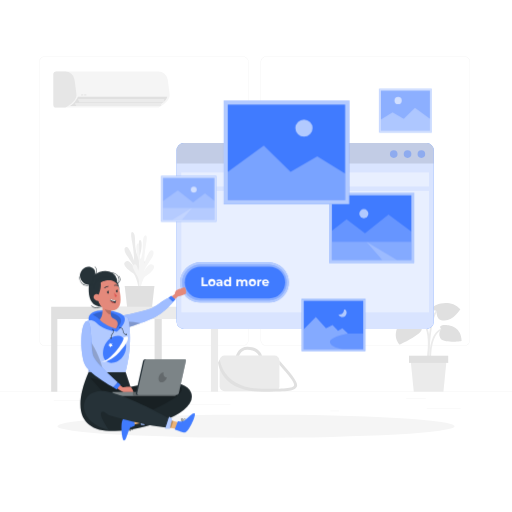
t = 0.00 s
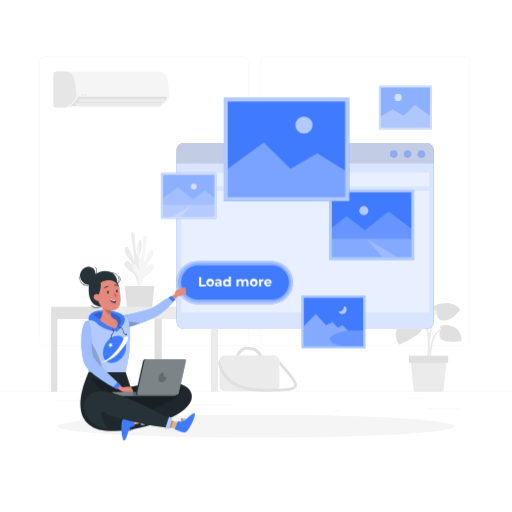
t = 0.23 s
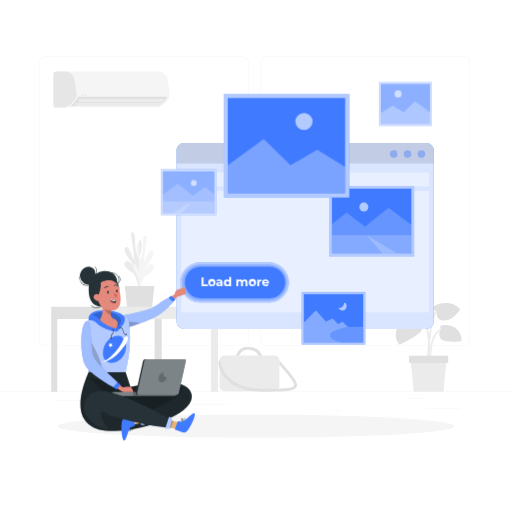
t = 0.49 s
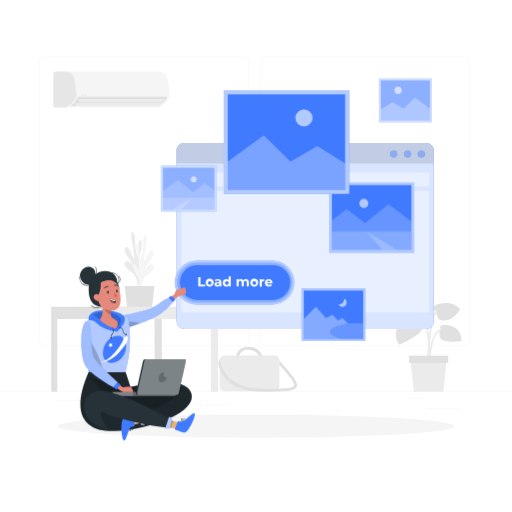
t = 0.75 s
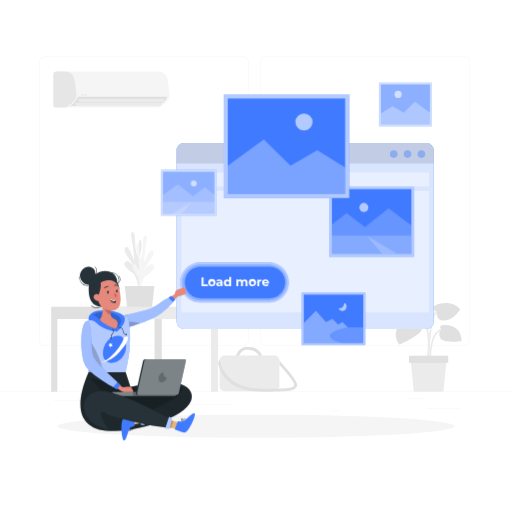
t = 1.05 s
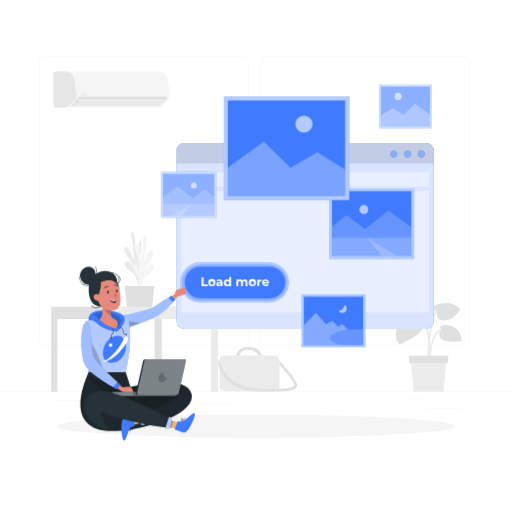
t = 1.20 s

The animated SVG that drew these frames (rendered in a browser with its animation timeline set to each time). Animation: 2 CSS @keyframes rules; one cycle of 1.50 s, repeats indefinitely.

<svg class="animated" id="freepik_stories-load-more" xmlns="http://www.w3.org/2000/svg" viewBox="0 0 500 500" version="1.1" xmlns:xlink="http://www.w3.org/1999/xlink" xmlns:svgjs="http://svgjs.com/svgjs"><style>svg#freepik_stories-load-more:not(.animated) .animable {opacity: 0;}svg#freepik_stories-load-more.animated #freepik--Images--inject-158 {animation: 1.5s Infinite  linear floating;animation-delay: 0s;}svg#freepik_stories-load-more.animated #freepik--Button--inject-158 {animation: 1.5s Infinite  linear heartbeat;animation-delay: 0s;}            @keyframes floating {                0% {                    opacity: 1;                    transform: translateY(0px);                }                50% {                    transform: translateY(-10px);                }                100% {                    opacity: 1;                    transform: translateY(0px);                }            }                    @keyframes heartbeat {                0% {                    transform: scale(1);                }                10% {                    transform: scale(1.1);                }                30% {                    transform: scale(1);                }                40% {                    transform: scale(1);                }                50% {                    transform: scale(1.1);                }                60% {                    transform: scale(1);                }                100% {                    transform: scale(1);                }            }        </style><g id="freepik--background-complete--inject-158" class="animable" style="transform-origin: 250px 228.23px;"><rect y="382.4" width="500" height="0.25" style="fill: rgb(235, 235, 235); transform-origin: 250px 382.525px;" id="elx7dfeocsmd" class="animable"></rect><rect x="416.78" y="398.49" width="33.12" height="0.25" style="fill: rgb(235, 235, 235); transform-origin: 433.34px 398.615px;" id="el57f7kq1ahkn" class="animable"></rect><rect x="322.53" y="401.21" width="8.69" height="0.25" style="fill: rgb(235, 235, 235); transform-origin: 326.875px 401.335px;" id="elqr8kvwda30j" class="animable"></rect><rect x="396.59" y="389.21" width="19.19" height="0.25" style="fill: rgb(235, 235, 235); transform-origin: 406.185px 389.335px;" id="el4cmj8yse23z" class="animable"></rect><rect x="52.46" y="390.89" width="43.19" height="0.25" style="fill: rgb(235, 235, 235); transform-origin: 74.055px 391.015px;" id="elyjwdic4mk7e" class="animable"></rect><rect x="104.56" y="390.89" width="6.33" height="0.25" style="fill: rgb(235, 235, 235); transform-origin: 107.725px 391.015px;" id="elifqypa5mkq" class="animable"></rect><rect x="131.47" y="395.11" width="93.68" height="0.25" style="fill: rgb(235, 235, 235); transform-origin: 178.31px 395.235px;" id="elmhl8drw8b" class="animable"></rect><path d="M237,337.8H43.91a5.71,5.71,0,0,1-5.7-5.71V60.66A5.71,5.71,0,0,1,43.91,55H237a5.71,5.71,0,0,1,5.71,5.71V332.09A5.71,5.71,0,0,1,237,337.8ZM43.91,55.2a5.46,5.46,0,0,0-5.45,5.46V332.09a5.46,5.46,0,0,0,5.45,5.46H237a5.47,5.47,0,0,0,5.46-5.46V60.66A5.47,5.47,0,0,0,237,55.2Z" style="fill: rgb(235, 235, 235); transform-origin: 140.46px 196.4px;" id="elhkk3i4dqf4b" class="animable"></path><path d="M453.31,337.8H260.21a5.72,5.72,0,0,1-5.71-5.71V60.66A5.72,5.72,0,0,1,260.21,55h193.1A5.71,5.71,0,0,1,459,60.66V332.09A5.71,5.71,0,0,1,453.31,337.8ZM260.21,55.2a5.47,5.47,0,0,0-5.46,5.46V332.09a5.47,5.47,0,0,0,5.46,5.46h193.1a5.47,5.47,0,0,0,5.46-5.46V60.66a5.47,5.47,0,0,0-5.46-5.46Z" style="fill: rgb(235, 235, 235); transform-origin: 356.75px 196.4px;" id="elh3jnvr7zgkd" class="animable"></path><path d="M418.59,350.26c.15-1,3.65-25.18-3.36-33.51a7.59,7.59,0,0,0-5.82-2.87c-14.16-.33-16.09,11-16.11,11.15l1.67.26c.06-.41,1.74-10,14.39-9.72a5.89,5.89,0,0,1,4.57,2.26c6.53,7.76,3,31.93,3,32.18Z" style="fill: rgb(235, 235, 235); transform-origin: 406.448px 332.066px;" id="elm7rqke5vzx" class="animable"></path><path d="M419.44,349.16l1.69-.06c0-.22-.56-22.25,10.29-26.8,10.64-4.45,15.43,4.71,15.62,5.1l1.51-.76c-.05-.11-5.67-11-17.78-5.89C418.85,325.74,419.41,348.2,419.44,349.16Z" style="fill: rgb(235, 235, 235); transform-origin: 433.989px 334.273px;" id="eluofnfk8cybk" class="animable"></path><path d="M419.39,350.89c0-.35.11-35.19,6.9-45.38,6.52-9.79,17-5.18,17.49-5l.69-1.54c-.12-.05-12.26-5.41-19.59,5.58-7.07,10.61-7.17,44.86-7.17,46.31Z" style="fill: rgb(235, 235, 235); transform-origin: 431.09px 324.255px;" id="eleopd25dpgi8" class="animable"></path><path d="M407.38,314.72s6.18,2.28,4.34,7.65-21.37,14.23-21.37,14.23-8.19-7.5-.67-19.7S407.21,310.87,407.38,314.72Z" style="fill: rgb(224, 224, 224); transform-origin: 399.283px 323.151px;" id="elj9a8u86smy" class="animable"></path><path d="M426.59,303.67s-4.38-.47-4-3.14,17.05-9.55,26.91,1.57c0,0-6.31,10.84-15.43,11S426.59,303.67,426.59,303.67Z" style="fill: rgb(224, 224, 224); transform-origin: 436.033px 304.535px;" id="elvgbs05dm7rh" class="animable"></path><path d="M431.1,321.52s-3-2.44.24-3.63,19.3-.86,19.46,15c0,0-18.67,3.11-21-2.94S431.1,321.52,431.1,321.52Z" style="fill: rgb(224, 224, 224); transform-origin: 439.91px 325.58px;" id="elitra9gd3d" class="animable"></path><polygon points="404.06 382.61 433.04 382.61 436.16 350.89 400.94 350.89 404.06 382.61" style="fill: rgb(235, 235, 235); transform-origin: 418.55px 366.75px;" id="elhliq9jw4xje" class="animable"></polygon><g id="elfhbyl3pqqm9"><rect x="399.39" y="347.38" width="38.32" height="7" style="fill: rgb(224, 224, 224); transform-origin: 418.55px 350.88px; transform: rotate(180deg);" class="animable"></rect></g><path d="M137.45,281.75s-3.61-7.86.51-15.62,5.31-9.58,2.69-11.17-3.83,6.21-3.83,6.21a17.47,17.47,0,0,1-.39-11c1.83-5.61,3-14.75.48-15.73s-.48,11.4-2.64,15.62a36.37,36.37,0,0,1-2.12-9.21c-.3-4.5.17-11.7-1.8-13.54s-3.24-.57-1.3,9.37a103.56,103.56,0,0,1,1.92,18s-4.28-13-7.15-13.43-2.86,3.85-.41,7.51,7.2,10.23,8,13.61c0,0-4.7-9.82-8.92-6.81s3.68,8.94,7.2,11.08,6,15.57,6,15.57Z" style="fill: rgb(235, 235, 235); transform-origin: 131.66px 254.405px;" id="elu3yles2ttlo" class="animable"></path><path d="M134.6,285s3.51-7.92-.7-15.61-5.43-9.5-2.82-11.13,3.9,6.15,3.9,6.15a17.55,17.55,0,0,0,.26-11c-1.9-5.58-3.15-14.7-.67-15.72s.61,11.39,2.83,15.58a36.67,36.67,0,0,0,2-9.24c.24-4.51-.31-11.69,1.64-13.57s3.23-.62,1.41,9.36a104,104,0,0,0-1.71,18.05s4.12-13.11,7-13.53,2.91,3.8.5,7.5-7.08,10.34-7.81,13.73c0,0,4.58-9.89,8.84-6.94s-3.57,9-7.07,11.18-5.78,15.66-5.78,15.66Z" style="fill: rgb(245, 245, 245); transform-origin: 140.109px 257.598px;" id="elvvr9dos9gdi" class="animable"></path><polygon points="150.79 279.33 121.79 279.33 124.14 300.09 148.45 300.09 150.79 279.33" style="fill: rgb(224, 224, 224); transform-origin: 136.29px 289.71px;" id="elmsve0c7l1sb" class="animable"></polygon><polygon points="49.97 299.61 49.97 382.61 55.97 382.61 55.97 311.61 150.97 311.61 150.97 382.61 157.97 382.61 157.97 299.61 49.97 299.61" style="fill: rgb(224, 224, 224); transform-origin: 103.97px 341.11px;" id="elz1vtod7ew6" class="animable"></polygon><polygon points="104.97 299.61 104.97 382.61 110.97 382.61 110.97 311.61 205.97 311.61 205.97 382.61 212.97 382.61 212.97 299.61 104.97 299.61" style="fill: rgb(235, 235, 235); transform-origin: 158.97px 341.11px;" id="elkfzkdei8w9" class="animable"></polygon><path d="M232.93,349.85l-3-.42c.53-3.74,3.66-10.82,11.66-10.82,9.47,0,14.19,5.47,14.66,10.9l-3,.26c-.35-4.06-4.1-8.16-11.67-8.16C234.24,341.61,233,349.52,232.93,349.85Z" style="fill: rgb(224, 224, 224); transform-origin: 243.09px 344.23px;" id="elzf7hq1hjpa" class="animable"></path><rect x="214.47" y="347.21" width="58.39" height="34.86" rx="4.83" style="fill: rgb(235, 235, 235); transform-origin: 243.665px 364.64px;" id="el7mi4x7hq4j9" class="animable"></rect><path d="M256.28,382.61C215,382.61,213,354.3,213,354l1.68-3.28c.07,1.05,3.32,28.87,41.63,28.87,15.77,0,29.38,0,30.76-3,1.21-2.65-4.7-9.46-14.18-20.37V352c12.08,13.91,18.92,21.39,16.91,25.8C287.68,382.43,278.56,382.61,256.28,382.61Z" style="fill: rgb(224, 224, 224); transform-origin: 251.574px 366.665px;" id="els7wulbqnb9" class="animable"></path><path d="M52.11,72.74v29.55a2.81,2.81,0,0,0,3,2.77h99.82s11.54-5.38,10.72-12.9c-.66-6-1.33-10.89-1.89-14.61a9.18,9.18,0,0,0-9.14-7.82H55.11A3,3,0,0,0,52.11,72.74Z" style="fill: rgb(245, 245, 245); transform-origin: 108.901px 87.3981px;" id="elg5q18bf8xr" class="animable"></path><path d="M52.11,72.74v29.55a2.81,2.81,0,0,0,3,2.77h8.8s11.55-5.38,10.72-12.9c-.65-6-1.33-10.89-1.88-14.61a9.19,9.19,0,0,0-9.14-7.82h-8.5A3,3,0,0,0,52.11,72.74Z" style="fill: rgb(230, 230, 230); isolation: isolate; transform-origin: 63.3913px 87.3981px;" id="elqvn316m8hy" class="animable"></path><path d="M163.35,94.53H76.16s-2.88,6.39-7.77,9h85.19S162.6,99.42,163.35,94.53Z" style="fill: rgb(224, 224, 224); transform-origin: 115.87px 99.03px;" id="el77tcs0wjb7a" class="animable"></path><polygon points="157.34 100.55 73.15 100.55 74.41 103.56 157.34 103.56 157.34 100.55" style="fill: rgb(235, 235, 235); transform-origin: 115.245px 102.055px;" id="el23s22jtg811" class="animable"></polygon><polygon points="160.35 96.79 76.16 96.79 77.41 99.8 160.35 99.8 160.35 96.79" style="fill: rgb(235, 235, 235); transform-origin: 118.255px 98.295px;" id="ellzvg13apgtc" class="animable"></polygon><g id="elrnjmhf69z7m"><rect x="79.17" y="92.28" width="2.13" height="0.88" style="fill: rgb(224, 224, 224); transform-origin: 80.235px 92.72px; transform: rotate(180deg);" class="animable"></rect></g><g id="elzhz1s1kt8sd"><rect x="82.17" y="92.28" width="2.13" height="0.88" style="fill: rgb(224, 224, 224); transform-origin: 83.235px 92.72px; transform: rotate(180deg);" class="animable"></rect></g></g><g id="freepik--Shadow--inject-158" class="animable" style="transform-origin: 250px 416.24px;"><ellipse id="freepik--path--inject-158" cx="250" cy="416.24" rx="193.89" ry="11.32" style="fill: rgb(245, 245, 245); transform-origin: 250px 416.24px;" class="animable"></ellipse></g><g id="freepik--Screen--inject-158" class="animable" style="transform-origin: 297.995px 230.475px;"><path d="M423.55,146.78v167.4a7.05,7.05,0,0,1-7.05,7.05h-237a7.06,7.06,0,0,1-7.06-7.05V146.78a7.06,7.06,0,0,1,7.06-7.06h237A7.06,7.06,0,0,1,423.55,146.78Z" style="fill: rgb(64, 123, 255); transform-origin: 297.995px 230.475px;" id="eldy8tm8ibjju" class="animable"></path><g id="elgucehqgkty"><path d="M423.55,146.78v167.4a7.05,7.05,0,0,1-7.05,7.05h-237a7.06,7.06,0,0,1-7.06-7.05V146.78a7.06,7.06,0,0,1,7.06-7.06h237A7.06,7.06,0,0,1,423.55,146.78Z" style="fill: rgb(255, 255, 255); opacity: 0.8; isolation: isolate; transform-origin: 297.995px 230.475px;" class="animable"></path></g><g id="elns209p49mlb"><path d="M423.55,146.78v13H172.46v-13a7.06,7.06,0,0,1,7.06-7.06h237A7.06,7.06,0,0,1,423.55,146.78Z" style="opacity: 0.1; isolation: isolate; transform-origin: 298.005px 149.75px;" class="animable"></path></g><g id="el1iha00rsin"><path d="M415.22,150.46a3.72,3.72,0,1,1-3.71-3.71A3.71,3.71,0,0,1,415.22,150.46Z" style="fill: rgb(64, 123, 255); opacity: 0.4; transform-origin: 411.5px 150.47px;" class="animable"></path></g><g id="elc93dcm84i5f"><path d="M401.72,150.46a3.72,3.72,0,1,1-3.71-3.71A3.71,3.71,0,0,1,401.72,150.46Z" style="fill: rgb(64, 123, 255); opacity: 0.4; transform-origin: 398px 150.47px;" class="animable"></path></g><g id="el5fxx3zez0zp"><path d="M388.22,150.46a3.72,3.72,0,1,1-3.71-3.71A3.71,3.71,0,0,1,388.22,150.46Z" style="fill: rgb(64, 123, 255); opacity: 0.4; transform-origin: 384.5px 150.47px;" class="animable"></path></g><g id="elh7cciqh92l"><rect x="176.97" y="168.37" width="241.98" height="13.71" style="fill: rgb(255, 255, 255); opacity: 0.4; isolation: isolate; transform-origin: 297.96px 175.225px;" class="animable"></rect></g><g id="el1o36i1am03n"><rect x="177.06" y="186.38" width="241.89" height="118.66" style="fill: rgb(255, 255, 255); opacity: 0.4; isolation: isolate; transform-origin: 298.005px 245.71px;" class="animable"></rect></g></g><g id="freepik--Images--inject-158" class="animable" style="transform-origin: 289.46px 214.89px;"><g id="ely4n6d9bpm3"><rect x="370.23" y="86.78" width="51.36" height="42.44" style="fill: rgb(64, 123, 255); transform-origin: 395.91px 108px; transform: rotate(180deg);" class="animable"></rect></g><g id="el6ie7hlth03"><path d="M370.23,86.78v42.44h51.36V86.78Zm1.67,1.68h48v39.08h-48Z" style="fill: rgb(255, 255, 255); opacity: 0.6; isolation: isolate; transform-origin: 395.91px 108px;" class="animable"></path></g><g id="elvt2a7y6vcz"><rect x="370.23" y="86.78" width="51.36" height="42.44" style="fill: rgb(255, 255, 255); opacity: 0.4; isolation: isolate; transform-origin: 395.91px 108px; transform: rotate(180deg);" class="animable"></rect></g><g id="eln5tnpeuj6oj"><polygon points="419.92 115.96 405.19 105.26 394.26 115.96 383.32 109.71 371.9 116.73 371.9 127.54 419.92 127.54 419.92 115.96" style="fill: rgb(255, 255, 255); opacity: 0.3; isolation: isolate; transform-origin: 395.91px 116.4px;" class="animable"></polygon></g><g id="elhj6q2hktoq6"><circle cx="388.75" cy="98.1" r="3.52" style="fill: rgb(255, 255, 255); opacity: 0.6; isolation: isolate; transform-origin: 388.75px 98.1px;" class="animable"></circle></g><rect x="294.64" y="291.67" width="62.12" height="51.33" style="fill: rgb(64, 123, 255); transform-origin: 325.7px 317.335px;" id="el764p3lszoot" class="animable"></rect><g id="el2kz4dkku0eh"><path d="M294.64,291.67V343h62.12V291.67Zm60.1,49.3H296.66V293.69h58.08Z" style="fill: rgb(255, 255, 255); opacity: 0.6; isolation: isolate; transform-origin: 325.7px 317.335px;" class="animable"></path></g><g id="elh55yebsg8fj"><polygon points="296.67 321.53 308.46 309.61 318.37 320.69 324.74 317.33 330.11 322.93 334.36 320.69 339.79 325.6 354.74 325.6 354.74 340.97 296.67 340.97 296.67 321.53" style="fill: rgb(255, 255, 255); opacity: 0.2; isolation: isolate; transform-origin: 325.705px 325.29px;" class="animable"></polygon></g><g id="elpg6rzqqqhc"><path d="M335.68,301.31a4.25,4.25,0,0,1-4,5.77,4.1,4.1,0,0,1-1.32-.21,4.25,4.25,0,1,0,5.29-5.56Z" style="fill: rgb(255, 255, 255); opacity: 0.6; isolation: isolate; transform-origin: 334.469px 305.455px;" class="animable"></path></g><g id="elno5mi04kip"><path d="M335.36,341h-38.7V321.53l11.8-11.92,9.91,11.08,6.38-3.36,5.36,5.59,4.25-2.23,5.43,4.91s-17.7,3-17.53,8.32S335.36,341,335.36,341Z" style="fill: rgb(255, 255, 255); opacity: 0.2; isolation: isolate; transform-origin: 318.225px 325.305px;" class="animable"></path></g><rect x="321.42" y="188.09" width="83.03" height="68.61" style="fill: rgb(64, 123, 255); transform-origin: 362.935px 222.395px;" id="elha6scmcp3k6" class="animable"></rect><g id="el6nconzufysf"><path d="M321.42,188.09V256.7h83V188.09ZM401.75,254H324.13V190.8h77.62Z" style="fill: rgb(255, 255, 255); opacity: 0.6; isolation: isolate; transform-origin: 362.92px 222.395px;" class="animable"></path></g><g id="el4lz8phdq9k3"><polygon points="324.13 225.42 338.47 214.08 356.45 227.87 379.4 209.49 401.75 225.98 401.75 253.99 324.13 253.99 324.13 225.42" style="fill: rgb(255, 255, 255); opacity: 0.2; isolation: isolate; transform-origin: 362.94px 231.74px;" class="animable"></polygon></g><g id="el8al9wf9lhaw"><rect x="324.13" y="236.09" width="77.61" height="17.9" style="fill: rgb(255, 255, 255); opacity: 0.2; isolation: isolate; transform-origin: 362.935px 245.04px;" class="animable"></rect></g><g id="el41b7esa6at8"><polygon points="357.87 236.09 373.36 253.99 387.8 253.99 357.87 236.09" style="fill: rgb(255, 255, 255); opacity: 0.2; isolation: isolate; transform-origin: 372.835px 245.04px;" class="animable"></polygon></g><g id="ellrwjegti97j"><circle cx="355.33" cy="208.62" r="4.44" style="fill: rgb(255, 255, 255); opacity: 0.6; isolation: isolate; transform-origin: 355.33px 208.62px;" class="animable"></circle></g><g id="el0k207xmzvvu"><rect x="157.33" y="171.89" width="53.9" height="44.54" style="fill: rgb(64, 123, 255); transform-origin: 184.28px 194.16px; transform: rotate(180deg);" class="animable"></rect></g><g id="el69ar2fcamq2"><path d="M157.33,171.89v44.54h53.91V171.89Zm1.76,1.76h50.39v41H159.09Z" style="fill: rgb(255, 255, 255); opacity: 0.6; isolation: isolate; transform-origin: 184.285px 194.16px;" class="animable"></path></g><g id="elnbix2eb28n"><rect x="157.33" y="171.89" width="53.9" height="44.54" style="fill: rgb(255, 255, 255); opacity: 0.4; isolation: isolate; transform-origin: 184.28px 194.16px; transform: rotate(180deg);" class="animable"></rect></g><g id="elbueto5vtuaj"><polygon points="209.48 196.12 200.17 188.76 188.5 197.71 173.6 185.78 159.09 196.48 159.09 214.67 209.48 214.67 209.48 196.12" style="fill: rgb(255, 255, 255); opacity: 0.2; isolation: isolate; transform-origin: 184.285px 200.225px;" class="animable"></polygon></g><g id="el9jh9ev6ffbc"><rect x="159.09" y="203.04" width="50.39" height="11.62" style="fill: rgb(255, 255, 255); opacity: 0.2; isolation: isolate; transform-origin: 184.285px 208.85px;" class="animable"></rect></g><g id="eluosiv7tjfc"><polygon points="187.57 203.04 177.52 214.67 168.14 214.67 187.57 203.04" style="fill: rgb(255, 255, 255); opacity: 0.2; isolation: isolate; transform-origin: 177.855px 208.855px;" class="animable"></polygon></g><g id="el7ees5lixly2"><path d="M186.34,185.21a2.88,2.88,0,1,0,2.88-2.88A2.88,2.88,0,0,0,186.34,185.21Z" style="fill: rgb(255, 255, 255); opacity: 0.6; isolation: isolate; transform-origin: 189.22px 185.21px;" class="animable"></path></g><rect x="218.45" y="98.06" width="122.62" height="101.32" style="fill: rgb(64, 123, 255); transform-origin: 279.76px 148.72px;" id="el6uziefhcc2a" class="animable"></rect><g id="elq14zl8klv8d"><path d="M218.45,98.06V199.38H341.07V98.06Zm118.62,97.32H222.45V102.06H337.07Z" style="fill: rgb(255, 255, 255); opacity: 0.6; isolation: isolate; transform-origin: 279.76px 148.72px;" class="animable"></path></g><g id="el45udch4sgo1"><polygon points="222.45 167.73 257.6 142.19 283.71 167.73 309.82 152.79 337.07 169.58 337.07 195.38 222.45 195.38 222.45 167.73" style="fill: rgb(255, 255, 255); opacity: 0.3; isolation: isolate; transform-origin: 279.76px 168.785px;" class="animable"></polygon></g><g id="elhbkth5zl29f"><path d="M305.25,125.08a8.4,8.4,0,1,1-8.4-8.4A8.4,8.4,0,0,1,305.25,125.08Z" style="fill: rgb(255, 255, 255); opacity: 0.6; isolation: isolate; transform-origin: 296.85px 125.08px;" class="animable"></path></g></g><g id="freepik--Button--inject-158" class="animable animator-active" style="transform-origin: 229.058px 275.885px;"><path d="M196,295.42a19.54,19.54,0,1,1,0-39.07h67a19.54,19.54,0,0,1,0,39.07Z" style="fill: rgb(64, 123, 255); transform-origin: 229.058px 275.885px;" id="el2je12t9ovrw" class="animable"></path><g id="elqs911h5qay"><path d="M196,295.42a19.54,19.54,0,1,1,0-39.07h67a19.54,19.54,0,0,1,0,39.07Z" style="fill: rgb(255, 255, 255); opacity: 0.6; isolation: isolate; transform-origin: 229.058px 275.885px;" class="animable"></path></g><path d="M196,293.42a17.54,17.54,0,1,1,0-35.07h67a17.54,17.54,0,0,1,0,35.07Z" style="fill: rgb(64, 123, 255); transform-origin: 229.082px 275.885px;" id="elszidt0jj5t" class="animable"></path><g id="elsg8aahzd1fr"><path d="M196,293.42a17.54,17.54,0,1,1,0-35.07h67a17.54,17.54,0,0,1,0,35.07Z" style="fill: rgb(255, 255, 255); opacity: 0.4; isolation: isolate; transform-origin: 229.082px 275.885px;" class="animable"></path></g><rect x="180.45" y="260.35" width="98.06" height="31.07" rx="15.54" style="fill: rgb(64, 123, 255); transform-origin: 229.48px 275.885px;" id="elxv3mzho2ve" class="animable"></rect><path d="M196.84,271h1.94v6.81H203v1.59h-6.15Z" style="fill: rgb(255, 255, 255); transform-origin: 199.92px 275.2px;" id="el7fbgcvntzpl" class="animable"></path><path d="M203.42,276.16a3.55,3.55,0,1,1,3.55,3.32A3.32,3.32,0,0,1,203.42,276.16Zm5.2,0A1.66,1.66,0,1,0,207,278,1.63,1.63,0,0,0,208.62,276.16Z" style="fill: rgb(255, 255, 255); transform-origin: 206.963px 275.934px;" id="elddmsxs9byxa" class="animable"></path><path d="M217.36,275.71v3.68h-1.75v-.81a2.1,2.1,0,0,1-2,.9c-1.52,0-2.41-.84-2.41-2s.8-1.93,2.77-1.93h1.48c0-.81-.48-1.27-1.48-1.27a3,3,0,0,0-1.86.6l-.67-1.31a5,5,0,0,1,2.78-.78C216.22,272.84,217.36,273.75,217.36,275.71Zm-1.87,1.64v-.66h-1.28c-.88,0-1.15.32-1.15.76s.39.77,1.05.77A1.36,1.36,0,0,0,215.49,277.35Z" style="fill: rgb(255, 255, 255); transform-origin: 214.28px 276.143px;" id="elsvy694hkv6p" class="animable"></path><path d="M225.7,270.49v8.9h-1.78v-.75a2.48,2.48,0,0,1-2,.84,3.32,3.32,0,0,1,0-6.64,2.47,2.47,0,0,1,1.93.78v-3.13Zm-1.83,5.67a1.66,1.66,0,1,0-1.64,1.79A1.63,1.63,0,0,0,223.87,276.16Z" style="fill: rgb(255, 255, 255); transform-origin: 222.15px 274.987px;" id="elmrw6widncx" class="animable"></path><path d="M241.73,275.69v3.7h-1.87V276c0-1-.47-1.52-1.22-1.52s-1.43.54-1.43,1.69v3.24h-1.87V276c0-1-.44-1.52-1.22-1.52s-1.42.54-1.42,1.69v3.24h-1.87v-6.45h1.79v.74a2.62,2.62,0,0,1,2-.84,2.44,2.44,0,0,1,2.13,1.05,2.91,2.91,0,0,1,2.32-1.05C240.63,272.84,241.73,273.73,241.73,275.69Z" style="fill: rgb(255, 255, 255); transform-origin: 236.28px 276.133px;" id="el1u6pf7nkfmc" class="animable"></path><path d="M243,276.16a3.55,3.55,0,1,1,3.55,3.32A3.32,3.32,0,0,1,243,276.16Zm5.19,0a1.65,1.65,0,1,0-1.64,1.79A1.62,1.62,0,0,0,248.2,276.16Z" style="fill: rgb(255, 255, 255); transform-origin: 246.543px 275.934px;" id="eldvoe5jqgk1k" class="animable"></path><path d="M255.36,272.84v1.73l-.42,0a1.59,1.59,0,0,0-1.72,1.8v3.05h-1.87v-6.45h1.79v.85A2.58,2.58,0,0,1,255.36,272.84Z" style="fill: rgb(255, 255, 255); transform-origin: 253.355px 276.126px;" id="elwyuw62s35s8" class="animable"></path><path d="M262.7,276.69h-4.88a1.71,1.71,0,0,0,1.84,1.29,2.17,2.17,0,0,0,1.62-.62l1,1.08a3.39,3.39,0,0,1-2.66,1c-2.23,0-3.69-1.4-3.69-3.32a3.29,3.29,0,0,1,3.45-3.32,3.19,3.19,0,0,1,3.35,3.35C262.73,276.33,262.71,276.53,262.7,276.69Zm-4.91-1.09H261a1.61,1.61,0,0,0-3.18,0Z" style="fill: rgb(255, 255, 255); transform-origin: 259.332px 276.122px;" id="elu5qwxx0r6c8" class="animable"></path></g><g id="freepik--Character--inject-158" class="animable" style="transform-origin: 133.922px 345.282px;"><path d="M164.65,291.64l6-4.66s.32-2.65,1.63-3.44,6.69-2.91,8-2.81,1.69,5.12,1.32,5.94-8.19,3.11-8.19,3.11l-7.23,7.14Z" style="fill: rgb(228, 137, 123); transform-origin: 173.192px 288.823px;" id="elqd5d3qn2xl" class="animable"></path><path d="M119.93,308.2c9-2.24,23.08-4.66,28.58-7.5s14.35-9.52,16.05-9.9c0,0,3.3,2.29,4.36,4.21,0,0-7.82,10.18-19.26,15.6s-26.55,9.68-26.55,9.68Z" style="fill: rgb(64, 123, 255); transform-origin: 144.425px 305.545px;" id="el44igkmsqslb" class="animable"></path><g id="elg7akl03auau"><path d="M168.92,295s-7.82,10.19-19.26,15.61c-3.88,1.83-8.19,3.55-12.19,5-7.77,2.83-14.36,4.69-14.36,4.69l-1.68-6.38-1.5-5.71c9-2.25,23.08-4.66,28.57-7.5s14.36-9.52,16.06-9.9C164.56,290.8,167.87,293.09,168.92,295Z" style="fill: rgb(255, 255, 255); opacity: 0.5; isolation: isolate; transform-origin: 144.425px 305.555px;" class="animable"></path></g><polygon points="164.56 290.81 167.1 288.81 171.27 292.38 168.92 295.01 164.56 290.81" style="fill: rgb(64, 123, 255); transform-origin: 167.915px 291.91px;" id="el3t90iiwwzl8" class="animable"></polygon><g id="el7xtjusfy3yv"><path d="M137.47,315.6c-7.77,2.83-14.36,4.69-14.36,4.69l-1.68-6.38A59.93,59.93,0,0,1,137.47,315.6Z" style="opacity: 0.2; isolation: isolate; transform-origin: 129.45px 317.087px;" class="animable"></path></g><path d="M122.61,363.31l4.81,14.63c14.83-3.45,53.36-10.7,59.2,5.61,7.25,20.26-45.17,36.42-74.19,37.41s-44.33-15.13-26-57.42Z" style="fill: rgb(38, 50, 56); transform-origin: 132.889px 392.156px;" id="elpn4j2q8c4ra" class="animable"></path><g id="elvkxb5uktfr"><path d="M122.61,363.31l4.81,14.63c14.83-3.45,53.36-10.7,59.2,5.61,7.25,20.26-45.17,36.42-74.19,37.41s-44.33-15.13-26-57.42Z" style="opacity: 0.2; isolation: isolate; transform-origin: 132.889px 392.156px;" class="animable"></path></g><path d="M178.22,412.19a.18.18,0,0,1-.22,0A.15.15,0,0,1,178,412c.1-.32,1.06-3.11,2-3.4a.6.6,0,0,1,.58.17,1,1,0,0,1,.34.93A2.47,2.47,0,0,1,180,411,9.92,9.92,0,0,1,178.22,412.19Zm.25-.53a4.15,4.15,0,0,0,2.06-2,.62.62,0,0,0-.24-.64.21.21,0,0,0-.23-.07.61.61,0,0,0-.22.13A8,8,0,0,0,178.47,411.66Z" style="fill: rgb(38, 50, 56); transform-origin: 179.45px 410.405px;" id="elrzcls9axgd" class="animable"></path><path d="M178.16,412.23a.18.18,0,0,1-.18-.05c-.09-.08-1.43-1.77-1.21-2.91a1.07,1.07,0,0,1,.47-.7.62.62,0,0,1,.77-.07c.7.49.62,2.75.27,3.61l0,.09A.17.17,0,0,1,178.16,412.23Zm-.76-3.31a.68.68,0,0,0-.23.4,3.9,3.9,0,0,0,.9,2.33c.22-1,.15-2.56-.26-2.84-.05,0-.13-.09-.34.05l-.07.06Z" style="fill: rgb(38, 50, 56); transform-origin: 177.644px 410.317px;" id="elwwlsqeuqlcs" class="animable"></path><path d="M127.21,417a.17.17,0,0,1,.19-.09.15.15,0,0,1,.14.13c.07.33.58,3.23-.13,4a.58.58,0,0,1-.59.13,1,1,0,0,1-.75-.65,2.56,2.56,0,0,1,.16-1.59A10.59,10.59,0,0,1,127.21,417Zm0,.59a4.1,4.1,0,0,0-.84,2.74.62.62,0,0,0,.52.44.21.21,0,0,0,.23-.05.64.64,0,0,0,.14-.22A8.13,8.13,0,0,0,127.25,417.54Z" style="fill: rgb(38, 50, 56); transform-origin: 126.896px 419.054px;" id="el1yen553na5fj" class="animable"></path><polygon points="146.2 402.27 134.27 406.52 128.53 408.56 130 414.83 135.56 413.65 149.12 410.76 146.2 402.27" style="fill: rgb(235, 179, 118); transform-origin: 138.825px 408.55px;" id="elgxcbexletna" class="animable"></polygon><path d="M131.57,415.13l-1-7.4a.73.73,0,0,0-.85-.63l-3.65.61s-5,.46-6,1.74c-2.88,3.72-1.08,20.15.84,20.73.71.21,1.45-.76,1.76-1.42,1-2.12,2.68-7.66,3.51-9.41,1-2.05,3.65-3.06,4.85-3.42A.73.73,0,0,0,131.57,415.13Z" style="fill: rgb(64, 123, 255); transform-origin: 125.07px 418.649px;" id="el6ydruf780qa" class="animable"></path><path d="M127.24,416.89a.16.16,0,0,1,.18,0c.12,0,2.11.86,2.47,2a1.07,1.07,0,0,1-.07.84.62.62,0,0,1-.64.44c-.85-.1-1.87-2.12-2-3l0-.08A.16.16,0,0,1,127.24,416.89Zm2.27,2.53a.66.66,0,0,0,0-.46c-.23-.7-1.34-1.33-1.91-1.6.27.95,1.1,2.3,1.6,2.35,0,0,.16,0,.27-.21l0-.08Z" style="fill: rgb(38, 50, 56); transform-origin: 128.556px 418.517px;" id="el7cliv98l0l7" class="animable"></path><g id="elc6wb7pnrphv"><polygon points="146.2 402.27 134.27 406.52 135.56 413.65 149.12 410.76 146.2 402.27" style="opacity: 0.2; isolation: isolate; transform-origin: 141.695px 407.96px;" class="animable"></polygon></g><polygon points="137.67 414.72 141.1 414.97 138.81 403.16 134.91 405.31 137.67 414.72" style="fill: rgb(64, 123, 255); transform-origin: 138.005px 409.065px;" id="elc2pc9fq4n97" class="animable"></polygon><g id="elh4jewpsjst9"><polygon points="137.67 414.72 141.1 414.97 138.81 403.16 134.91 405.31 137.67 414.72" style="fill: rgb(255, 255, 255); opacity: 0.6; isolation: isolate; transform-origin: 138.005px 409.065px;" class="animable"></polygon></g><g id="elcng010jvky7"><path d="M87.88,368.83l17.87,19.82s19.77-.44,43.77,11.3c0,0,25.76-10.64,28.13-19.48s-54.07-2.59-54.07-2.59Z" style="opacity: 0.2; isolation: isolate; transform-origin: 132.801px 384.39px;" class="animable"></path></g><path d="M84.23,320.35c3.19,9.58,3.34,31.23,2.21,43.19l36.17-.23c6.22-23.86,4.12-40.6,3.59-46.19-.66-6.8-1.71-7.06-1.71-7.06s-7.38-.72-13.8-.67A105.35,105.35,0,0,0,95.87,311a99.18,99.18,0,0,0-10.8,2.43,2.87,2.87,0,0,0-1.93,3.69C83.52,318.19,83.89,319.29,84.23,320.35Z" style="fill: rgb(64, 123, 255); transform-origin: 104.977px 336.464px;" id="eluwonftwmfe" class="animable"></path><g id="elu01d6utfqit"><path d="M122.61,363.31l-21.81.14-14.36.09a180.13,180.13,0,0,0-.29-33.47,51.43,51.43,0,0,0-1.92-9.72c-.34-1.06-.71-2.16-1.09-3.28a2.87,2.87,0,0,1,1.93-3.69A99.18,99.18,0,0,1,95.87,311a105.35,105.35,0,0,1,14.82-1.56c6.42-.05,13.8.67,13.8.67s1.05.26,1.71,7.06C126.73,322.71,128.83,339.45,122.61,363.31Z" style="fill: rgb(255, 255, 255); opacity: 0.6; isolation: isolate; transform-origin: 104.977px 336.489px;" class="animable"></path></g><path d="M111.83,328.41c15-4.7,15.27,21.89-.3,25.58S97.58,332.89,111.83,328.41Z" style="fill: rgb(64, 123, 255); transform-origin: 111.815px 341.109px;" id="ely6l7l2gj4ps" class="animable"></path><path d="M120.3,329.92c2.71-.06-9.82,21.57-21.29,23.55,0,0,8.12,1.23,17.67-9.63s8.61-14.19,7.88-15S120.3,329.92,120.3,329.92Z" style="fill: rgb(255, 255, 255); transform-origin: 111.999px 341.075px;" id="elax718909s" class="animable"></path><polygon points="107.03 334.79 108.23 335.83 109.76 335.42 109.15 336.89 110.01 338.22 108.43 338.09 107.42 339.32 107.06 337.77 105.58 337.2 106.94 336.38 107.03 334.79" style="fill: rgb(255, 255, 255); transform-origin: 107.795px 337.055px;" id="el5a1xq7vfxxw" class="animable"></polygon><g id="eligj6clueb3s"><path d="M86.44,363.54a180.13,180.13,0,0,0-.29-33.47c4.45,6.32,12.28,19.07,14.65,33.38Z" style="opacity: 0.2; isolation: isolate; transform-origin: 93.475px 346.805px;" class="animable"></path></g><path d="M110,376.49s9,5.88,10.06,6.34,7.73,2.1,9.65,2-.65-6.1-2.3-6.88-7.55.29-7.55.29l-7-5.26Z" style="fill: rgb(228, 137, 123); transform-origin: 120.196px 378.907px;" id="elgpqnqryf2dt" class="animable"></path><path d="M171.74,382.83v2.94c0,.75-.89,1.06-1.64,1.06H111.4c-.76,0-1.66-.31-1.66-1.06v-2.94Z" style="fill: rgb(38, 50, 56); transform-origin: 140.74px 384.83px;" id="elfim9cq4utvw" class="animable"></path><g id="elwwgefhgu21"><path d="M171.74,382.83v2.94c0,.75-.89,1.06-1.64,1.06H111.4c-.76,0-1.66-.31-1.66-1.06v-2.94Z" style="fill: rgb(255, 255, 255); opacity: 0.4; isolation: isolate; transform-origin: 140.74px 384.83px;" class="animable"></path></g><g id="el22kzxe5k3sq"><path d="M171.74,382.83v2.94c0,.75-.89,1.06-1.64,1.06H131.38c-.75,0-1.64-.31-1.64-1.06v-2.94Z" style="opacity: 0.2; isolation: isolate; transform-origin: 150.74px 384.83px;" class="animable"></path></g><path d="M181.56,352.33l-7,31.7a2.38,2.38,0,0,1-2.27,1.8H134.13a1.54,1.54,0,0,1-1.44-2l7-31.46a2.19,2.19,0,0,1,2.27-1.55h38.18C181.14,350.83,181.79,351.29,181.56,352.33Z" style="fill: rgb(38, 50, 56); transform-origin: 157.113px 368.322px;" id="el1ljavx5mnfr" class="animable"></path><g id="el4f1dw3t5rw"><path d="M181.56,352.33l-7,31.7a2.38,2.38,0,0,1-2.27,1.8H135.42a1.54,1.54,0,0,1-1.44-2l7-31.46a2.18,2.18,0,0,1,2.27-1.55h36.88C181.14,350.83,181.79,351.29,181.56,352.33Z" style="fill: rgb(255, 255, 255); opacity: 0.4; isolation: isolate; transform-origin: 157.758px 368.321px;" class="animable"></path></g><g id="elybre4e0ynyh"><path d="M162.74,368.44h0c0,2.71-2.91,4.92-5.05,4.92s-3.39-2.21-2.79-4.92,2.73-4.83,4.82-4.91c-.61,2.71.7,4.91,2.82,4.91Z" style="opacity: 0.2; isolation: isolate; transform-origin: 158.745px 368.445px;" class="animable"></path></g><polygon points="154.49 415.85 166.99 417.91 173 418.9 174.75 412.69 169.32 411.04 156.06 407.01 154.49 415.85" style="fill: rgb(235, 179, 118); transform-origin: 164.62px 412.955px;" id="elmrh3iaii0w" class="animable"></polygon><path d="M173.52,411.68l-2.7,7a.74.74,0,0,0,.44,1l3.49,1.24s4.58,2,6.06,1.36c4.32-1.86,10.7-17.11,9.3-18.55-.52-.52-1.64,0-2.23.4-1.87,1.38-6,5.4-7.63,6.53-1.84,1.32-4.66.91-5.89.64A.75.75,0,0,0,173.52,411.68Z" style="fill: rgb(64, 123, 255); transform-origin: 180.532px 412.959px;" id="el8ag6qm05e6v" class="animable"></path><g id="elc2os5oto4co"><polygon points="154.49 415.85 166.99 417.91 169.32 411.04 156.06 407.01 154.49 415.85" style="opacity: 0.2; isolation: isolate; transform-origin: 161.905px 412.46px;" class="animable"></polygon></g><path d="M167.17,409.75s-51-28.66-68.57-27.84-20.12,16.32-12.87,26S106.39,420,106.39,420s-9.12-12.89-7.8-16.52,6.48,1.44,6.48,1.44,32.07,10.35,60.12,12.73Z" style="fill: rgb(38, 50, 56); transform-origin: 124.554px 400.946px;" id="elrw922psh0w" class="animable"></path><polygon points="167.99 408.96 165.1 407.02 161.4 418.41 165.85 418.41 167.99 408.96" style="fill: rgb(64, 123, 255); transform-origin: 164.695px 412.715px;" id="elcvdladr51r" class="animable"></polygon><g id="eljtvu495mch"><polygon points="167.99 408.96 165.1 407.02 161.4 418.41 165.85 418.41 167.99 408.96" style="fill: rgb(255, 255, 255); opacity: 0.6; isolation: isolate; transform-origin: 164.695px 412.715px;" class="animable"></polygon></g><path d="M92.68,312.27c-1.84,2.63,20.78,6.86,20.78,6.86s13.24-8.59-2.22-9.93C108.09,308.92,95.59,308.14,92.68,312.27Z" style="fill: rgb(228, 137, 123); transform-origin: 105.656px 314.042px;" id="el55bnhcnqrg8" class="animable"></path><path d="M114.2,324s12.19-10.06,5.88-16.08-36-8.71-33.49,5c0,0,3.82-1.13,7.68,2.55C102.4,323.25,114.2,324,114.2,324Z" style="fill: rgb(64, 123, 255); transform-origin: 104.166px 313.498px;" id="elhm5dpxvsfxj" class="animable"></path><g id="eln4rvhkg9mjk"><path d="M113.18,321.11s6.9-5.36,4.47-10.19-16.79-10.12-27.08-3.46a32,32,0,0,1,6.82,4.7C101.47,315.65,113.18,321.11,113.18,321.11Z" style="opacity: 0.2; isolation: isolate; transform-origin: 104.369px 312.717px;" class="animable"></path></g><path d="M97.39,312.16s3.31,4.73,15.79,8.95c0,0,5.56-7.07-2.89-10.3,0,0-1.76-.55-2.14-3.35a13.58,13.58,0,0,1,.75-5.83c.09-.3.2-.62.31-.94l-10.28-6.43S102.55,307.29,97.39,312.16Z" style="fill: rgb(228, 137, 123); transform-origin: 106.183px 307.685px;" id="elqfmti9mp9m" class="animable"></path><g id="ell9z2r4algx"><path d="M101.24,298s.55,7.35,6.91,9.47a13.58,13.58,0,0,1,.75-5.83C105.15,299.65,101.24,298,101.24,298Z" style="opacity: 0.2; isolation: isolate; transform-origin: 105.07px 302.735px;" class="animable"></path></g><path d="M94.11,300.77a6,6,0,0,1-5-2,.25.25,0,0,1,0-.35.24.24,0,0,1,.35,0c2.81,3.66,10.77.55,10.85.52a.25.25,0,0,1,.33.14.24.24,0,0,1-.14.32A19.65,19.65,0,0,1,94.11,300.77Z" style="fill: rgb(38, 50, 56); transform-origin: 94.8489px 299.568px;" id="el7zs02heyapi" class="animable"></path><path d="M114.71,277.42a.27.27,0,0,1-.16-.06.25.25,0,0,1,0-.35,6.17,6.17,0,0,0-.49-8.18c-3.8-4.05-9.47-.61-9.53-.58a.25.25,0,1,1-.26-.42c.06,0,6.08-3.69,10.16.66a6.75,6.75,0,0,1,.51,8.83A.28.28,0,0,1,114.71,277.42Z" style="fill: rgb(38, 50, 56); transform-origin: 110.231px 271.895px;" id="elehhgtr2o07" class="animable"></path><path d="M114.3,277.72a.26.26,0,0,1-.21-.11.25.25,0,0,1,.07-.34s2.61-1.78,2.9-4.15a4.1,4.1,0,0,0-1.22-3.3.25.25,0,0,1,0-.36.26.26,0,0,1,.36,0,4.6,4.6,0,0,1,1.35,3.7c-.32,2.6-3,4.42-3.12,4.5A.23.23,0,0,1,114.3,277.72Z" style="fill: rgb(38, 50, 56); transform-origin: 115.81px 273.554px;" id="el6ry02g7qgig" class="animable"></path><path d="M114.42,276.47a10.48,10.48,0,0,0-7.91-11.37c-9.17-2.77-18.63,6.34-18.63,6.34s-7.12,29.36,12.59,27.78S114.42,276.47,114.42,276.47Z" style="fill: rgb(38, 50, 56); transform-origin: 100.916px 281.929px;" id="elfh3v6mwvwes" class="animable"></path><path d="M104,273.39c8.48-.79,11.64,3.49,13.08,12.18,1.8,10.86.11,18.85-10.72,17.51C91.6,301.26,89.85,274.71,104,273.39Z" style="fill: rgb(228, 137, 123); transform-origin: 105.993px 288.262px;" id="el39f3w50recx" class="animable"></path><path d="M111.5,285.61a18.21,18.21,0,0,0,2.8,3.29,2.35,2.35,0,0,1-2.15,1.17Z" style="fill: rgb(222, 87, 83); transform-origin: 112.9px 287.841px;" id="el7dfh1ojpg6i" class="animable"></path><path d="M106.24,285.4c.08.7-.23,1.31-.69,1.36s-.91-.46-1-1.16.23-1.3.69-1.36S106.16,284.71,106.24,285.4Z" style="fill: rgb(38, 50, 56); transform-origin: 105.394px 285.499px;" id="elzu04t3cv53a" class="animable"></path><path d="M105.07,284.3l1.44-.77S105.9,284.89,105.07,284.3Z" style="fill: rgb(38, 50, 56); transform-origin: 105.79px 283.989px;" id="elr9c092l7rda" class="animable"></path><path d="M114.87,284.25c.08.69-.22,1.3-.69,1.35s-.9-.46-1-1.16.23-1.3.7-1.36S114.79,283.55,114.87,284.25Z" style="fill: rgb(38, 50, 56); transform-origin: 114.022px 284.339px;" id="elgqirs1imsem" class="animable"></path><path d="M113.7,283.14l1.44-.77S114.54,283.73,113.7,283.14Z" style="fill: rgb(38, 50, 56); transform-origin: 114.42px 282.829px;" id="elketqchta1ah" class="animable"></path><path d="M102.05,281.54a.36.36,0,0,1-.2-.06.35.35,0,0,1-.1-.5,4.77,4.77,0,0,1,3.87-1.79.36.36,0,0,1,.35.37.39.39,0,0,1-.37.35,4.12,4.12,0,0,0-3.25,1.47A.35.35,0,0,1,102.05,281.54Z" style="fill: rgb(38, 50, 56); transform-origin: 103.828px 280.364px;" id="elgvcevxpezz" class="animable"></path><path d="M115.19,279.36a.47.47,0,0,1-.17,0,3.64,3.64,0,0,0-3.12-.38.36.36,0,0,1-.31-.65,4.31,4.31,0,0,1,3.77.39.35.35,0,0,1,.15.49A.36.36,0,0,1,115.19,279.36Z" style="fill: rgb(38, 50, 56); transform-origin: 113.472px 278.717px;" id="elz32gor9c9p" class="animable"></path><path d="M96,288.56s3.32-7.34,2.21-12.67c0,0,16.18-8.44,18.61,8.55,0,0,.22-15.31-14.4-14.28s-12.56,22.36-4.43,28C98,298.18,94,293.16,96,288.56Z" style="fill: rgb(38, 50, 56); transform-origin: 104.235px 284.135px;" id="elfx9q5xz5j7" class="animable"></path><path d="M97.57,290.23a3.75,3.75,0,0,0-4.33-3c-2.6.53-3.35,6.05,3.31,6.73C97.51,294,98,293.07,97.57,290.23Z" style="fill: rgb(228, 137, 123); transform-origin: 94.5406px 290.568px;" id="el10ehx85hm2ob" class="animable"></path><path d="M113.46,293.35a21.51,21.51,0,0,0-.92,2.9l-.54,0c-2.43-.21-3.48-1.11-3.92-2a3.08,3.08,0,0,1-.26-1.46,3.15,3.15,0,0,1,.14-.84,11.36,11.36,0,0,0,4.68,1.39C113.14,293.33,113.46,293.35,113.46,293.35Z" style="fill: rgb(38, 50, 56); transform-origin: 110.637px 294.1px;" id="el4gmanx47el6" class="animable"></path><path d="M112.64,293.26l-.3.85c-2.28-.2-3.87-.65-4.52-1.4a3.15,3.15,0,0,1,.14-.84A11.36,11.36,0,0,0,112.64,293.26Z" style="fill: rgb(255, 255, 255); transform-origin: 110.23px 292.99px;" id="el8cbxmpwi7fx" class="animable"></path><path d="M112,296.21c-2.43-.21-3.48-1.11-3.92-2a7.73,7.73,0,0,1,2.65.77A2.92,2.92,0,0,1,112,296.21Z" style="fill: rgb(222, 87, 83); transform-origin: 110.04px 295.21px;" id="elulj8cb2y9gr" class="animable"></path><path d="M91.67,270.11s4.08-6.49-2.85-9.07-13.64,6.35-9.49,12.52a9.53,9.53,0,0,0,10.78,3.91Z" style="fill: rgb(38, 50, 56); transform-origin: 85.4583px 269.236px;" id="elkrngyaq1xaq" class="animable"></path><path d="M92.12,269.48a.22.22,0,0,1-.16-.05.24.24,0,0,1,0-.35c.18-.21,4.2-5.19.49-8.3a.25.25,0,0,1,0-.35.24.24,0,0,1,.35,0c4.1,3.42-.38,8.94-.42,9A.25.25,0,0,1,92.12,269.48Z" style="fill: rgb(38, 50, 56); transform-origin: 93.2058px 264.926px;" id="elu5yrpjjnzi" class="animable"></path><path d="M84.69,279.12a7.45,7.45,0,0,1-7-8.95c.43-2.19,1.78-3.62,3.62-3.82a.24.24,0,0,1,.28.22.25.25,0,0,1-.22.27c-1.62.18-2.81,1.46-3.19,3.43a7,7,0,0,0,3.28,7.39c4.55,2.44,6.22-.49,6.28-.61a.25.25,0,0,1,.34-.1.24.24,0,0,1,.1.33A4,4,0,0,1,84.69,279.12Z" style="fill: rgb(38, 50, 56); transform-origin: 82.8732px 272.734px;" id="el9d5bfa0gvt7" class="animable"></path><g id="elywm4baaa4i"><path d="M110.56,321.79a.69.69,0,1,1-.68-.68A.69.69,0,0,1,110.56,321.79Z" style="opacity: 0.2; isolation: isolate; transform-origin: 109.87px 321.8px;" class="animable"></path></g><g id="elmk7w9jgwggs"><path d="M117.44,319.81a.68.68,0,0,1-.68.69.69.69,0,1,1,0-1.37A.68.68,0,0,1,117.44,319.81Z" style="opacity: 0.2; isolation: isolate; transform-origin: 116.714px 319.815px;" class="animable"></path></g><path d="M123.85,326.71a.69.69,0,1,1-.69-.68A.69.69,0,0,1,123.85,326.71Z" style="fill: rgb(38, 50, 56); transform-origin: 123.16px 326.72px;" id="elk6vwog0pdhk" class="animable"></path><path d="M109,330.23a.68.68,0,1,1-.68-.68A.68.68,0,0,1,109,330.23Z" style="fill: rgb(38, 50, 56); transform-origin: 108.32px 330.23px;" id="elv3m8keg5v6l" class="animable"></path><path d="M123,327h0s-2.67-.36-3.13-3.77a3.05,3.05,0,0,0-3.06-2.95c-.14,0-.26-.1-.26-.24a.24.24,0,0,1,.24-.26,3.59,3.59,0,0,1,3.58,3.38c.4,3,2.67,3.34,2.69,3.35a.25.25,0,0,1,.22.27A.26.26,0,0,1,123,327Z" style="fill: rgb(38, 50, 56); transform-origin: 119.915px 323.391px;" id="elpwqpeccihx" class="animable"></path><path d="M108.32,330.23a.25.25,0,0,1-.25-.24,6.63,6.63,0,0,1,1.79-4.74,2.27,2.27,0,0,0,.77-1.63,2.71,2.71,0,0,0-.76-1.67.25.25,0,1,1,.34-.36,3.09,3.09,0,0,1,.92,2,2.78,2.78,0,0,1-.91,2,6.19,6.19,0,0,0-1.65,4.35.26.26,0,0,1-.23.27Z" style="fill: rgb(38, 50, 56); transform-origin: 109.598px 325.863px;" id="elj4zm3m3r0bm" class="animable"></path><path d="M83.52,314.5c7.17-5.76,4.45,26.65,7.83,34s23.54,24.83,23.54,24.83l-4.33,4.86s-24.6-13.57-28-22.67C78.13,344,78.22,318.74,83.52,314.5Z" style="fill: rgb(64, 123, 255); transform-origin: 97.1353px 346.004px;" id="elx3fm4gpivf" class="animable"></path><g id="elwy9ii48bdy"><path d="M83.52,314.5c7.17-5.76,4.45,26.65,7.83,34s23.54,24.83,23.54,24.83l-4.33,4.86s-24.6-13.57-28-22.67C78.13,344,78.22,318.74,83.52,314.5Z" style="fill: rgb(255, 255, 255); opacity: 0.5; isolation: isolate; transform-origin: 97.1353px 346.004px;" class="animable"></path></g><polygon points="114.89 373.37 117.65 375.7 113.86 380.32 110.56 378.23 114.89 373.37" style="fill: rgb(64, 123, 255); transform-origin: 114.105px 376.845px;" id="elj8yi83fv6w" class="animable"></polygon></g><defs>     <filter id="active" height="200%">         <feMorphology in="SourceAlpha" result="DILATED" operator="dilate" radius="2"></feMorphology>                <feFlood flood-color="#32DFEC" flood-opacity="1" result="PINK"></feFlood>        <feComposite in="PINK" in2="DILATED" operator="in" result="OUTLINE"></feComposite>        <feMerge>            <feMergeNode in="OUTLINE"></feMergeNode>            <feMergeNode in="SourceGraphic"></feMergeNode>        </feMerge>    </filter>    <filter id="hover" height="200%">        <feMorphology in="SourceAlpha" result="DILATED" operator="dilate" radius="2"></feMorphology>                <feFlood flood-color="#ff0000" flood-opacity="0.5" result="PINK"></feFlood>        <feComposite in="PINK" in2="DILATED" operator="in" result="OUTLINE"></feComposite>        <feMerge>            <feMergeNode in="OUTLINE"></feMergeNode>            <feMergeNode in="SourceGraphic"></feMergeNode>        </feMerge>            <feColorMatrix type="matrix" values="0   0   0   0   0                0   1   0   0   0                0   0   0   0   0                0   0   0   1   0 "></feColorMatrix>    </filter></defs></svg>